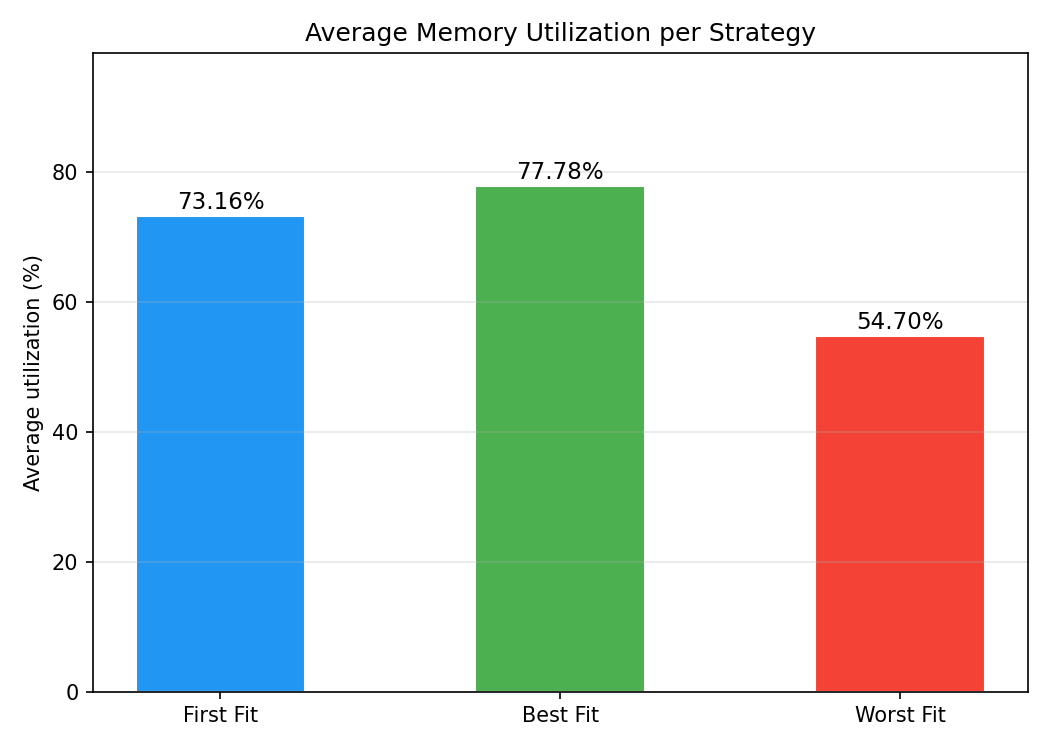

The table this chart was drawn from, first rows:
strategy, avg_utilization_pct, total_allocs, total_frees, final_system_bytes
first_fit, 73.16, 1062, 1062, 1377495
best_fit, 77.78, 1062, 1062, 1311900
worst_fit, 54.7, 1062, 1062, 1967850
